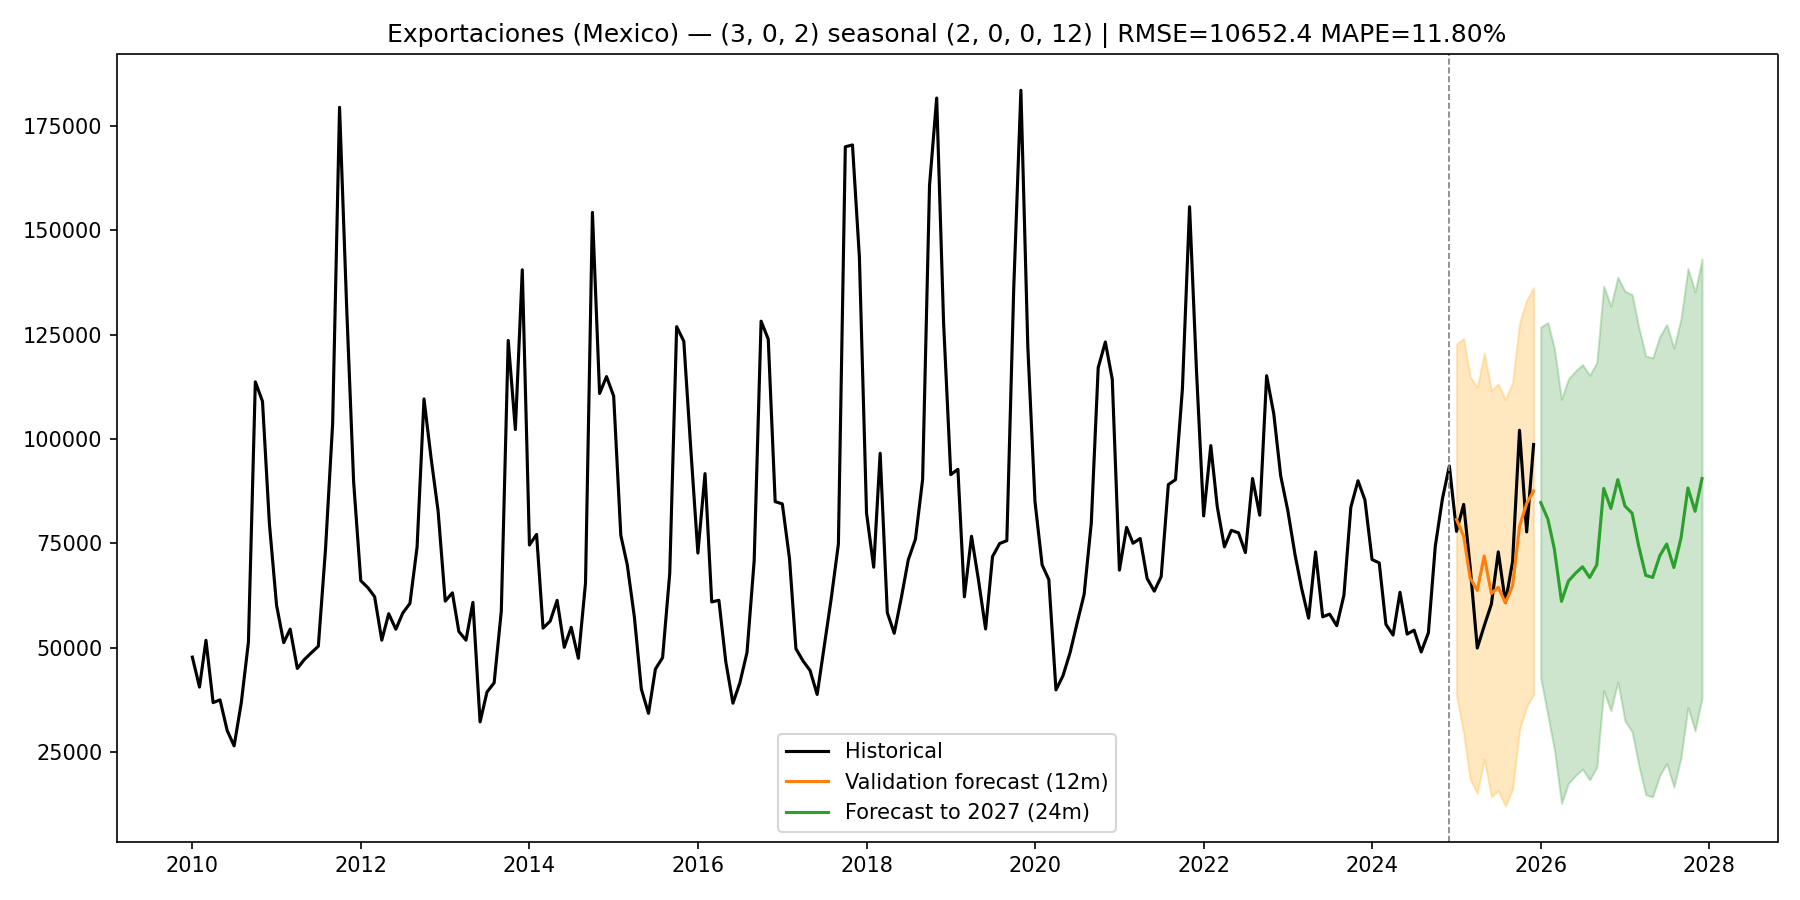

Data behind this chart, as committed beside it:
fecha, actual, val_pred, val_lower, val_upper, fc_pred, fc_lower, fc_upper
2010-01-01, 47710, , , , , , 
2010-02-01, 40524, , , , , , 
2010-03-01, 51734, , , , , , 
2010-04-01, 36799, , , , , , 
2010-05-01, 37457, , , , , , 
2010-06-01, 30109, , , , , , 
2010-07-01, 26429, , , , , , 
2010-08-01, 36731, , , , , , 
2010-09-01, 51270, , , , , , 
2010-10-01, 113705, , , , , , 
2010-11-01, 109040, , , , , , 
2010-12-01, 79651, , , , , , 
2011-01-01, 60142, , , , , , 
2011-02-01, 51177, , , , , , 
2011-03-01, 54423, , , , , , 
2011-04-01, 44990, , , , , , 
2011-05-01, 47106, , , , , , 
2011-06-01, 48764, , , , , , 
2011-07-01, 50316, , , , , , 
2011-08-01, 73468, , , , , , 
2011-09-01, 103638, , , , , , 
2011-10-01, 179515, , , , , , 
2011-11-01, 131295, , , , , , 
2011-12-01, 89742, , , , , , 
2012-01-01, 66024, , , , , , 
2012-02-01, 64343, , , , , , 
2012-03-01, 62189, , , , , , 
2012-04-01, 51773, , , , , , 
2012-05-01, 58118, , , , , , 
2012-06-01, 54394, , , , , , 
2012-07-01, 58279, , , , , , 
2012-08-01, 60586, , , , , , 
2012-09-01, 74086, , , , , , 
2012-10-01, 109603, , , , , , 
2012-11-01, 95298, , , , , , 
2012-12-01, 82800, , , , , , 
2013-01-01, 61136, , , , , , 
2013-02-01, 63124, , , , , , 
2013-03-01, 53859, , , , , , 
2013-04-01, 51769, , , , , , 
2013-05-01, 60835, , , , , , 
2013-06-01, 32172, , , , , , 
2013-07-01, 39331, , , , , , 
2013-08-01, 41549, , , , , , 
2013-09-01, 58713, , , , , , 
2013-10-01, 123632, , , , , , 
2013-11-01, 102268, , , , , , 
2013-12-01, 140565, , , , , , 
2014-01-01, 74594, , , , , , 
2014-02-01, 77111, , , , , , 
2014-03-01, 54649, , , , , , 
2014-04-01, 56348, , , , , , 
2014-05-01, 61315, , , , , , 
2014-06-01, 50060, , , , , , 
2014-07-01, 54845, , , , , , 
2014-08-01, 47412, , , , , , 
2014-09-01, 65473, , , , , , 
2014-10-01, 154330, , , , , , 
2014-11-01, 110910, , , , , , 
2014-12-01, 114964, , , , , , 
... 156 more rows
